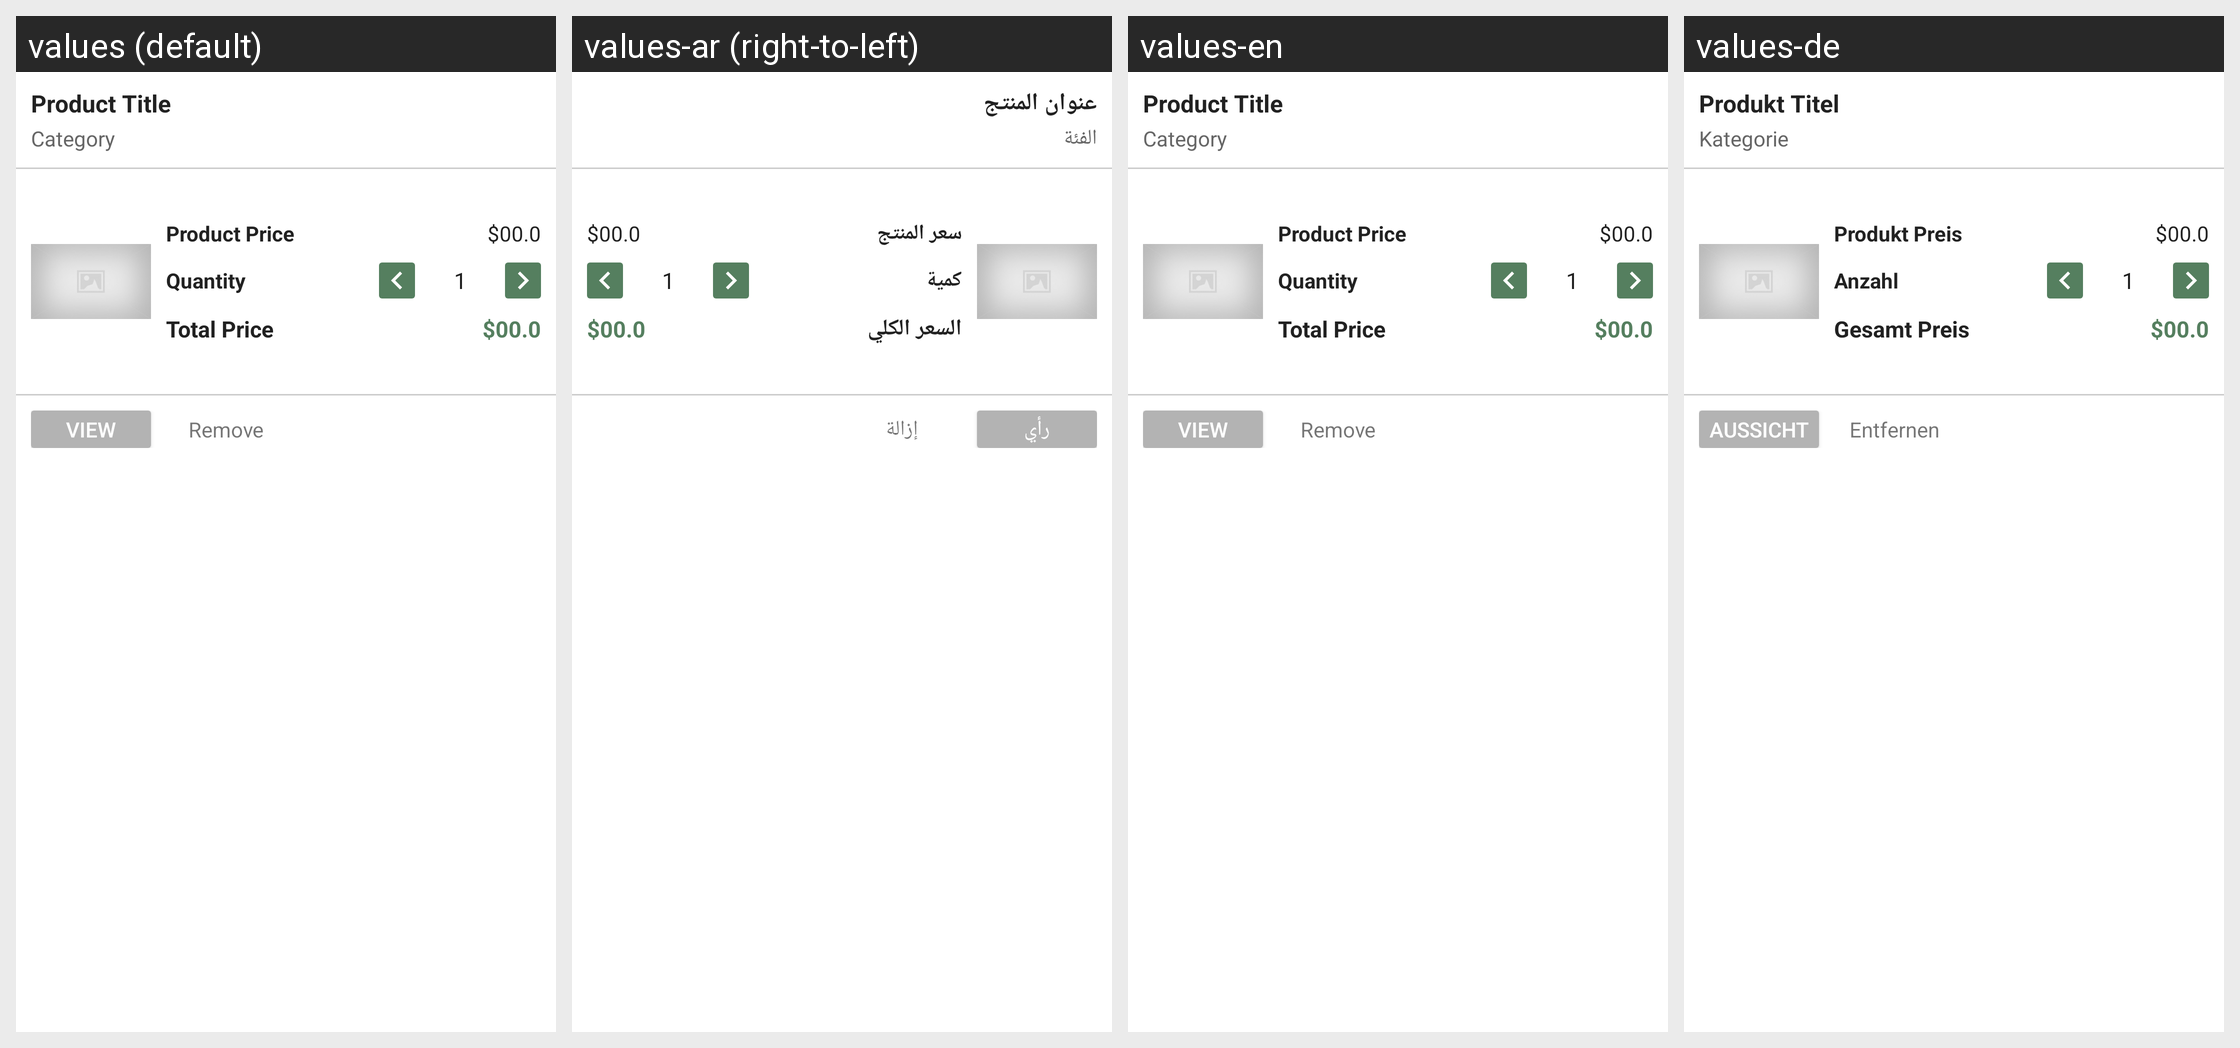

The Android screen above is rendered under several locales of the same app. Produce the string resources it draws, with the default and per-locale values.
Android screen res/layout/layout_card_cart_items.xml rendered under 4 locales, left to right: values (default), values-ar (right-to-left), values-en, values-de. Device: Nexus 5 (rendered at 1080×1920; each locale shown at half size, 540×960, under a caption strip naming it); theme AppTheme.
Strings drawn on this screen, with the default value and each locale's value (text and hints the layout hard-codes, and strings that could not be matched under every locale, appear in the picture but are not listed):

product_title
  values: Product Title
  values-ar: عنوان المنتج
  values-en: Product Title
  values-de: Produkt Titel

category
  values: Category
  values-ar: الفئة
  values-en: Category
  values-de: Kategorie

product_price
  values: Product Price
  values-ar: سعر المنتج
  values-en: Product Price
  values-de: Produkt Preis

quantity
  values: Quantity
  values-ar: كمية
  values-en: Quantity
  values-de: Anzahl

total_price
  values: Total Price
  values-ar: السعر الكلي
  values-en: Total Price
  values-de: Gesamt Preis

view
  values: View
  values-ar: رأي
  values-en: View
  values-de: Aussicht

remove
  values: Remove
  values-ar: إزالة
  values-en: Remove
  values-de: Entfernen
